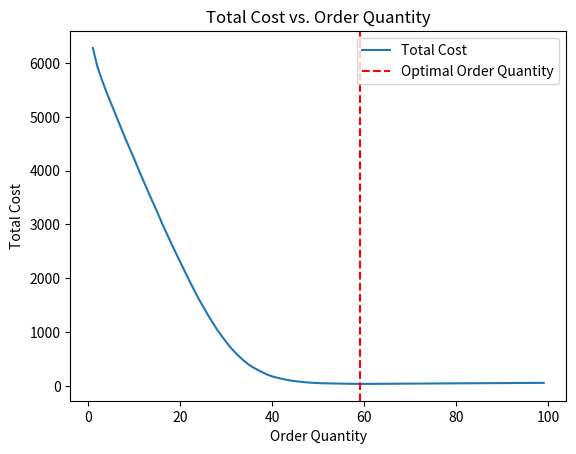

Write the Python code that produced this figure.
"""
Mathematical-Modeling-Toolkit
Repository: https://github.com/Jackksonns/Mathematical-Modeling-Toolkit
"""

import numpy as np
import matplotlib.pyplot as plt
from scipy.stats import norm

# 模拟参数
mean_demand = 30  # 需求均值
std_demand = 10  # 需求标准差
unit_cost = 1  # 单位成本
shortage_cost = 2  # 短缺成本
order_cost = 10  # 订货成本

# 模拟需求
demand_samples = np.random.normal(mean_demand, std_demand, size=100)

# 计算总成本的函数
def total_cost(order_quantity):
    if order_quantity <= 0:  # 基准情况，停止递归
        return 0, 0, 0, 0

    # 计算库存成本
    inventory_cost = 0.5 * unit_cost * order_quantity

    # 计算短缺成本
    shortage_prob = norm.cdf(order_quantity, mean_demand, std_demand)
    shortage_cost_total = shortage_cost * np.sum(np.maximum(0, demand_samples - order_quantity))

    # 计算订货成本
    order_cost_total = order_cost * np.ceil(np.mean(demand_samples) / order_quantity)

    # 返回总成本以及各个子成本
    return inventory_cost, shortage_cost_total, order_cost_total, inventory_cost + shortage_cost_total + order_cost_total

# 在一定范围内尝试不同的订货量
order_quantities = np.arange(1, 100, 1)
costs = [total_cost(q) for q in order_quantities]

# 找到最小总成本对应的订货量索引
optimal_order_quantity_index = np.argmin([cost[3] for cost in costs])
optimal_order_quantity = order_quantities[optimal_order_quantity_index]

# 输出各个子成本的数值
inventory_cost = costs[optimal_order_quantity_index][0]
shortage_cost = costs[optimal_order_quantity_index][1]
order_cost = costs[optimal_order_quantity_index][2]
total_cost = costs[optimal_order_quantity_index][3]

print(f"Optimal Order Quantity: {optimal_order_quantity}")
print(f"Inventory Cost: {inventory_cost}")
print(f"Shortage Cost: {shortage_cost}")
print(f"Order Cost: {order_cost}")
print(f"Total Cost: {total_cost}")

# 绘制成本与订货量的关系
plt.plot(order_quantities, [cost[3] for cost in costs], label='Total Cost')
plt.axvline(x=optimal_order_quantity, color='r', linestyle='--', label='Optimal Order Quantity')
plt.xlabel('Order Quantity')
plt.ylabel('Total Cost')
plt.legend()
plt.title('Total Cost vs. Order Quantity')
plt.show()
